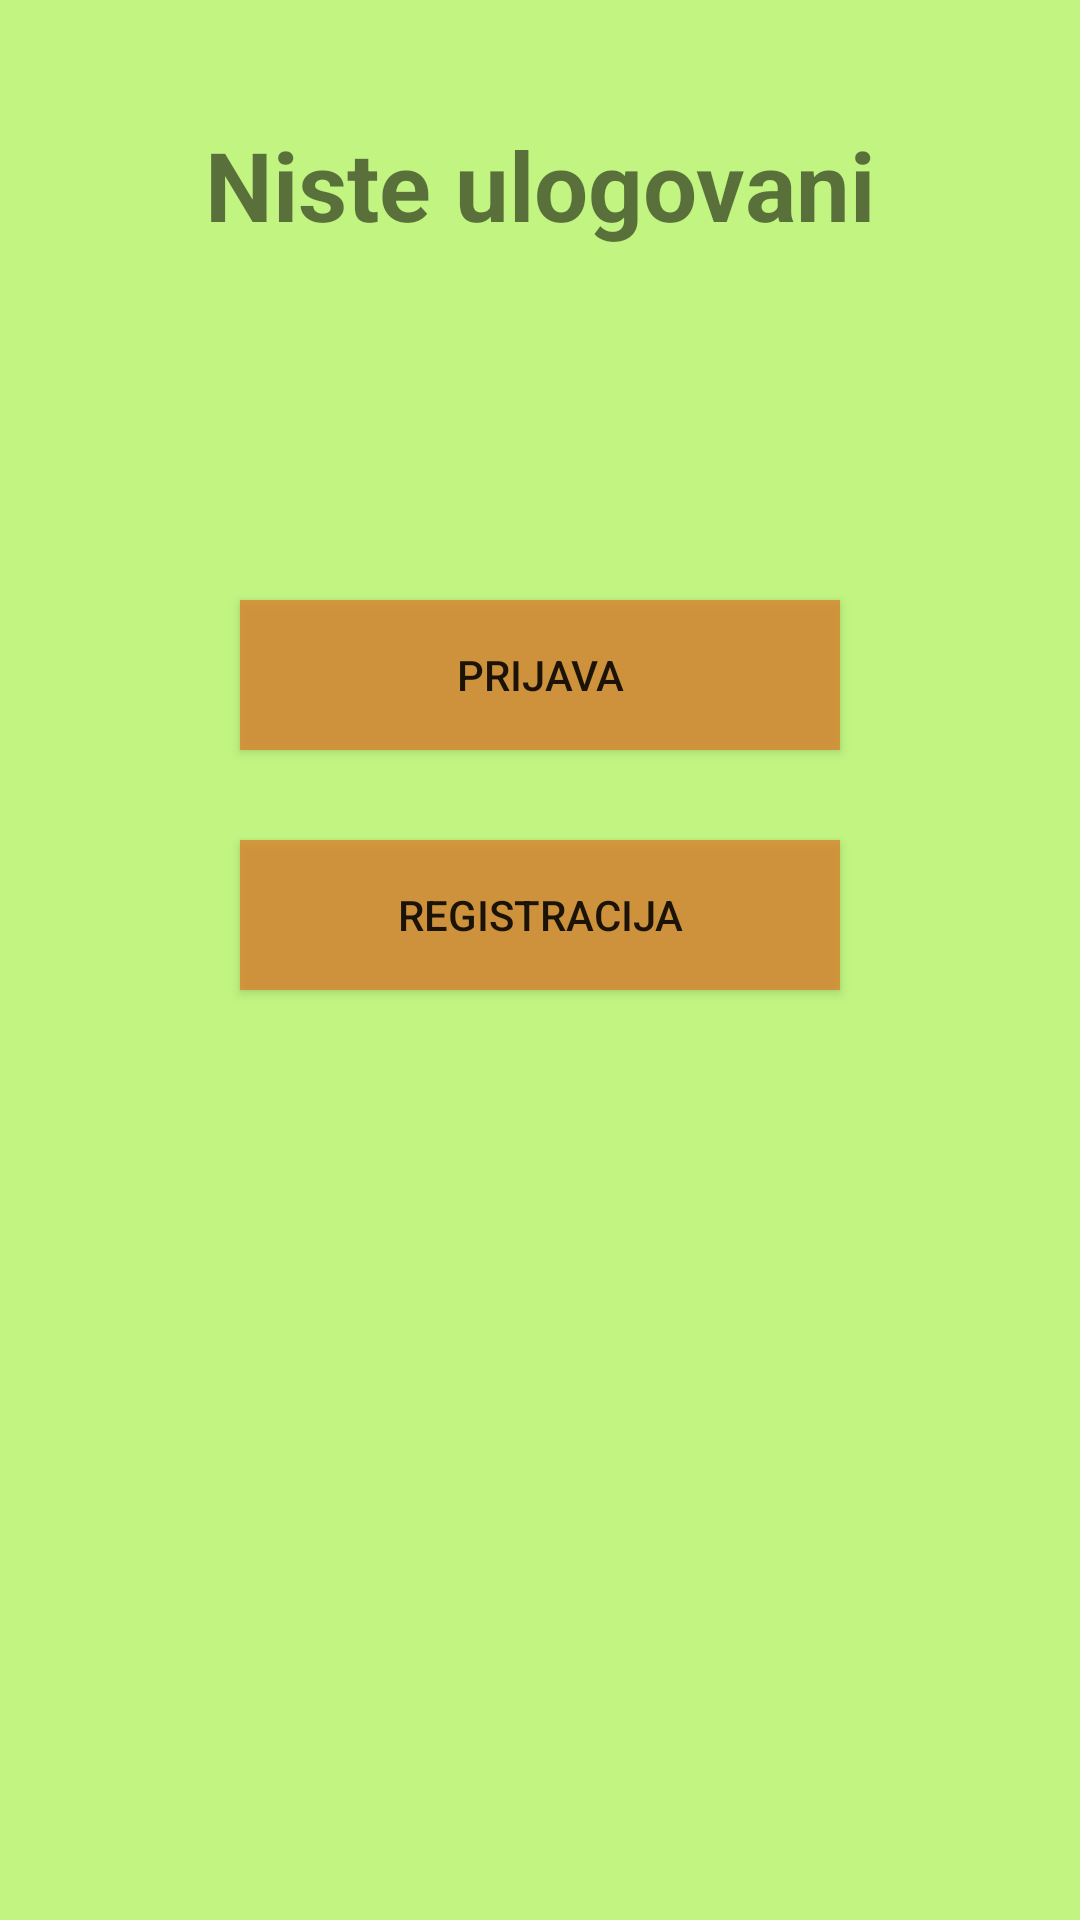

This screen was rendered from an Android layout file. Write that file and the resources it references.
<!-- AndroidManifest.xml: application theme Theme.Pandica_Anroid -->
<!-- res/layout/fragment_home.xml -->
<?xml version="1.0" encoding="utf-8"?>
<androidx.constraintlayout.widget.ConstraintLayout
    xmlns:android="http://schemas.android.com/apk/res/android"
    xmlns:app="http://schemas.android.com/apk/res-auto"
    android:layout_height="match_parent"
    android:layout_width="match_parent"
    android:background="@color/color_background"

    >


    <TextView
        android:id = "@+id/homeTextView"
        android:layout_width="wrap_content"
        android:layout_height="90dp"
        app:layout_constraintTop_toTopOf="parent"
        app:layout_constraintLeft_toLeftOf="parent"
        app:layout_constraintRight_toRightOf="parent"
        android:layout_marginTop="40dp"
        android:text = "Niste ulogovani"
        android:textSize = "32sp"
        android:textStyle = "bold"

        />

    <Button
        android:id = "@+id/buttonGoToLogin"
        android:layout_width="200dp"
        android:layout_height="50dp"

        android:background = "@color/button_color"

        android:layout_marginTop="70dp"

        app:layout_constraintTop_toBottomOf="@id/homeTextView"
        app:layout_constraintLeft_toLeftOf="parent"
        app:layout_constraintRight_toRightOf="parent"
        android:text = "Prijava"
        />

    <Button
        android:id = "@+id/buttonGoToRegister"
        android:layout_width="200dp"
        android:layout_height="50dp"

        android:layout_marginTop="30dp"

        android:background = "@color/button_color"

        app:layout_constraintTop_toBottomOf="@id/buttonGoToLogin"
        app:layout_constraintLeft_toLeftOf="parent"
        app:layout_constraintRight_toRightOf="parent"

        android:text = "Registracija"
        />

</androidx.constraintlayout.widget.ConstraintLayout>
<!-- resources referenced by this layout -->
<resources>
  <color name="button_color">#CBD9842F</color>
  <color name="color_background">#C2F482</color>
  <style name="Theme.Pandica_Anroid" parent="Theme.MaterialComponents.DayNight.DarkActionBar">
          
          <item name="colorPrimary">@color/dark_brown</item>
          <item name="colorPrimaryVariant">@color/purple_700</item>
          <item name="colorOnPrimary">@color/white</item>
          
          <item name="colorSecondary">@color/teal_200</item>
          <item name="colorSecondaryVariant">@color/teal_700</item>
          <item name="colorOnSecondary">@color/black</item>
          
          <item name="android:statusBarColor" tools:targetApi="l">?attr/colorPrimaryVariant</item>
          
      </style>
  <color name="dark_brown">#964B00</color>
  <color name="purple_700">#FF3700B3</color>
  <color name="white">#FFFFFFFF</color>
  <color name="teal_200">#FF03DAC5</color>
  <color name="teal_700">#FF018786</color>
  <color name="black">#FF000000</color>
</resources>
